Run: headless pygame with SDL's dummy video driver; simulated clock (each Clock.tick advances the game by its frame time, no real sleeping); random seed 0; keys injected as events and as key.get_pressed() state; mouse plan: one left click at the window centre at the start of phase 2, then a move to the lower-right quarter at the start of phase 3.
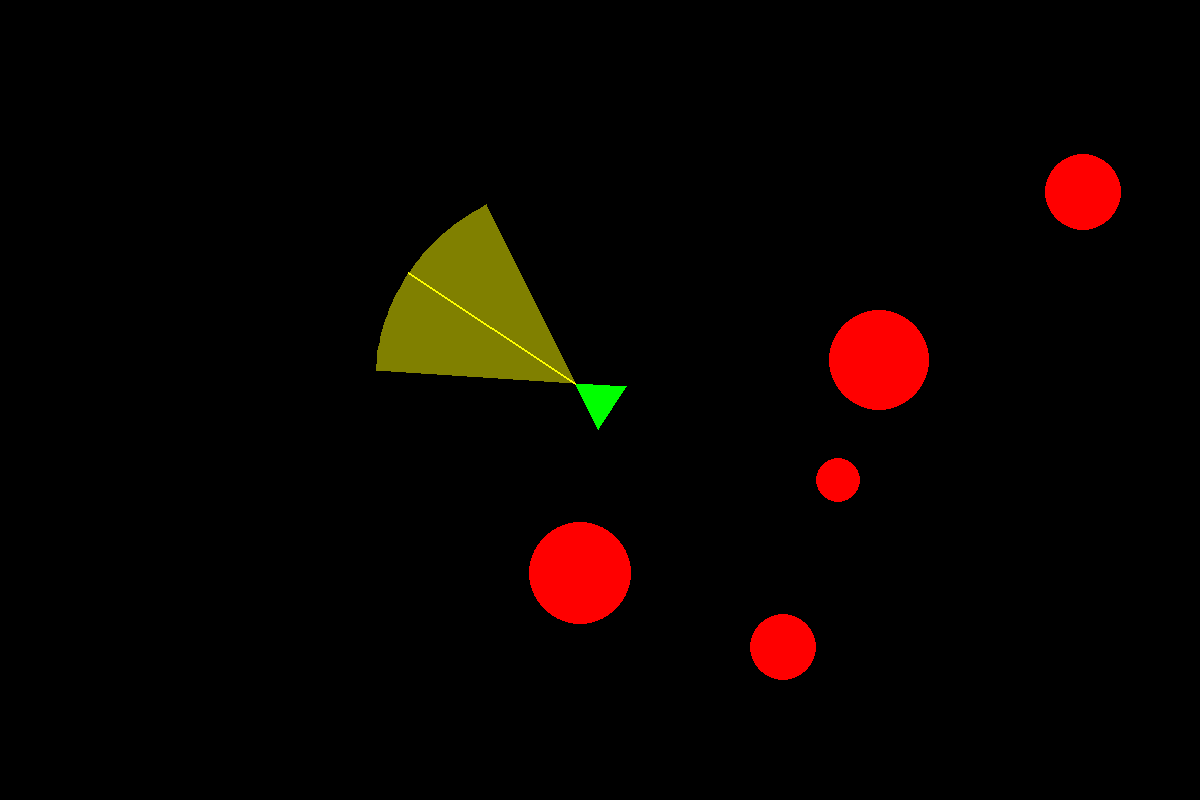
Frame 1 of 3 · flips 1–60 · no input
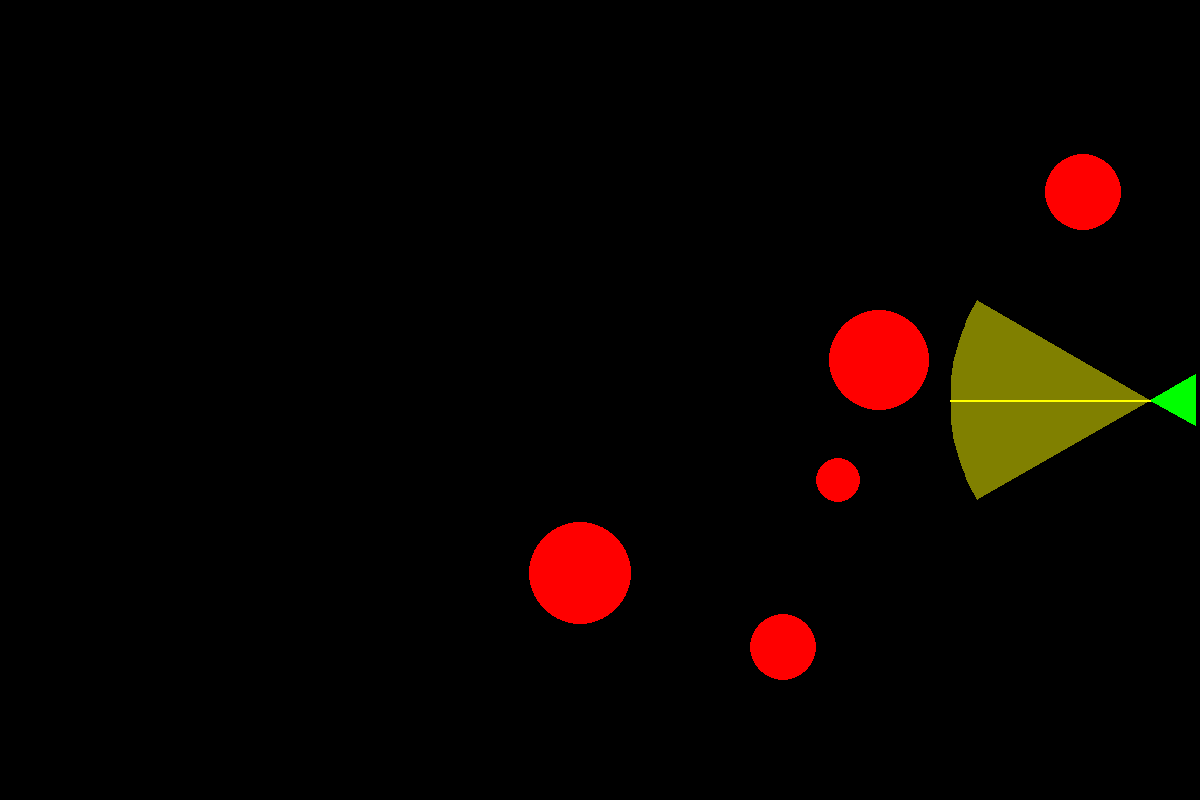
Frame 2 of 3 · flips 61–180 · clicked the window centre · tapped SPACE, RETURN · held RIGHT (→), D
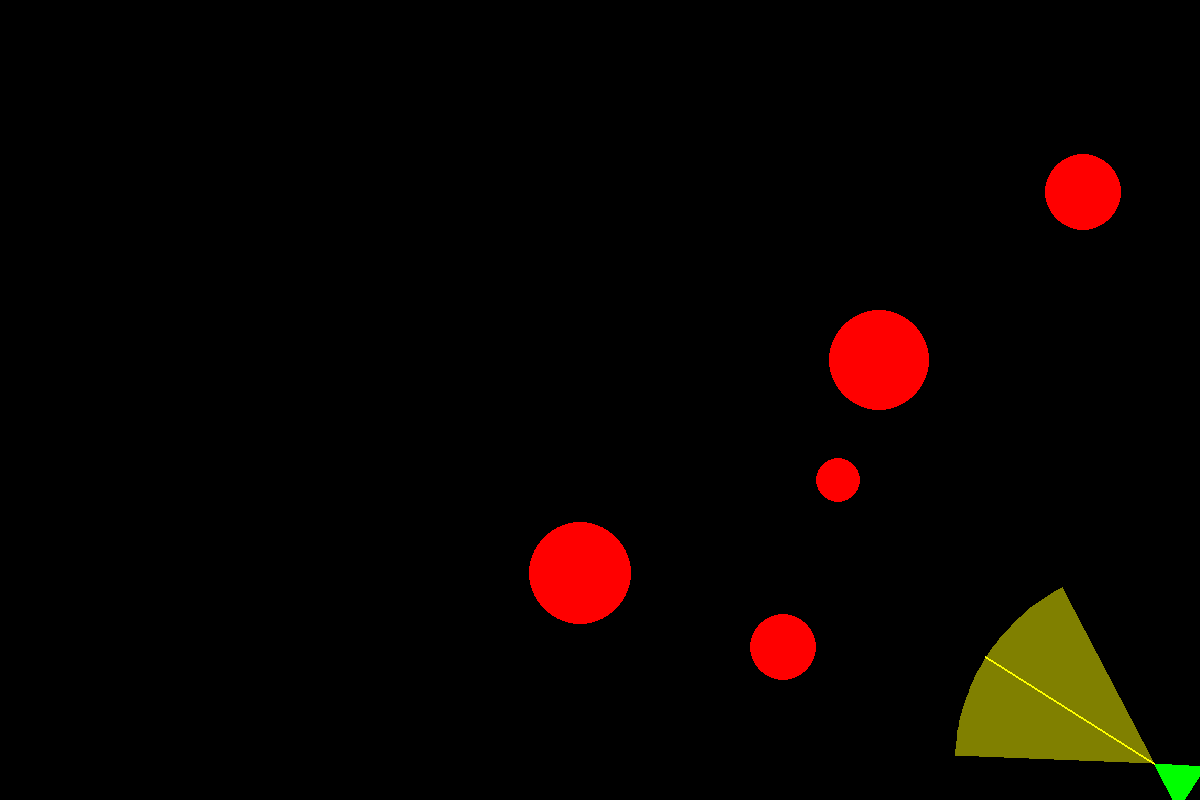
Frame 3 of 3 · flips 181–300 · moved the mouse to the lower-right quarter · held DOWN (↓), S

The pygame program that drew these frames:

import pygame
import sys
import math
import random

pygame.init()

SCREEN_WIDTH = 1200
SCREEN_HEIGHT = 800
LIGHT_RADIUS = 200
LIGHT_ANGLE = 60  # in degrees
RED = (255, 0, 0)
GREEN = (0, 255, 0)
TRANSPARENT_YELLOW = (255, 255, 0, 128)
YELLOW = (255, 255, 0)
WHITE = (255, 255, 255)
FPS = 60

# Set up the display
screen = pygame.display.set_mode((SCREEN_WIDTH, SCREEN_HEIGHT))

class Player:
    def __init__(self, x, y):
        self.x = x
        self.y = y
        self.angle = 0
        self.speed = 5
        self.size = 30

    def player_rotate(self):
        mouse_x, mouse_y = pygame.mouse.get_pos()
        # Calculate the angle between the player and the mouse position
        dx = mouse_x - self.x
        dy = self.y - mouse_y  # Invert dy because y-coordinates in Pygame increase downwards
        self.angle = math.degrees(math.atan2(dy, dx))

    def draw(self, screen):
        # Calculate the points of the triangle
        front_x = self.x + self.size * math.cos(math.radians(self.angle))
        front_y = self.y - self.size * math.sin(math.radians(self.angle))

        left_x = self.x + self.size * math.cos(math.radians(self.angle + 120))
        left_y = self.y - self.size * math.sin(math.radians(self.angle + 120))

        right_x = self.x + self.size * math.cos(math.radians(self.angle + 240))
        right_y = self.y - self.size * math.sin(math.radians(self.angle + 240))

        points = [(front_x, front_y), (left_x, left_y), (right_x, right_y)]
        pygame.draw.polygon(screen, GREEN, points)

        # Draw the direction line from the front of the triangle
        line_length = 200
        line_end_x = front_x + line_length * math.cos(math.radians(self.angle))
        line_end_y = front_y - line_length * math.sin(math.radians(self.angle))
        pygame.draw.line(screen, YELLOW, (front_x, front_y), (line_end_x, line_end_y), 2)
    
    def draw_light_beam(self, screen):
        # Calculate the end points of the light beam
        mouse_x, mouse_y = pygame.mouse.get_pos()
        front_x = self.x + self.size * math.cos(math.radians(self.angle))
        front_y = self.y - self.size * math.sin(math.radians(self.angle))
        angle = math.degrees(math.atan2(mouse_y - front_y, mouse_x - front_x))
        start_angle = math.radians(angle - LIGHT_ANGLE / 2)
        end_angle = math.radians(angle + LIGHT_ANGLE / 2)
        points = [(front_x, front_y)]

        for i in range(30):
            ang = start_angle + i * (end_angle - start_angle) / 29
            for r in range(LIGHT_RADIUS):
                x = front_x + r * math.cos(ang)
                y = front_y + r * math.sin(ang)
                if screen.get_at((int(x), int(y))) == RED or not (0 <= x < SCREEN_WIDTH and 0 <= y < SCREEN_HEIGHT):
                    break
            points.append((x, y))
        # Draw transparent shape
        beam_surface = pygame.Surface((SCREEN_WIDTH, SCREEN_HEIGHT), pygame.SRCALPHA)
        pygame.draw.polygon(beam_surface, TRANSPARENT_YELLOW, points)
        screen.blit(beam_surface, (0, 0))

    def player_move(self, keys):
        if keys[pygame.K_LEFT]:
            self.x -= self.speed
        if keys[pygame.K_RIGHT]:
            self.x += self.speed
        if keys[pygame.K_UP]:
            self.y -= self.speed
        if keys[pygame.K_DOWN]:
            self.y += self.speed
        
        # Keep player on the screen
        self.x = max(0, min(self.x, SCREEN_WIDTH - 20))
        self.y = max(0, min(self.y, SCREEN_HEIGHT - 20))

class Obstacle:
    def __init__(self, x, y, radius):
        self.x = x
        self.y = y
        self.radius = radius

    def draw(self, screen):
        pygame.draw.circle(screen, RED, (self.x, self.y), self.radius)

# Create obstacles
obstacles = [
        Obstacle(
            random.randint(50, SCREEN_WIDTH - 50), 
            random.randint(50, SCREEN_HEIGHT - 50), 
            random.randint(20, 70) 
        )
        for _ in range(5)
    ]

# Main game loop
clock = pygame.time.Clock()
running = True
player = Player(SCREEN_WIDTH // 2, SCREEN_HEIGHT // 2)

while running:
    for event in pygame.event.get():
        if event.type == pygame.QUIT:
            running = False

    keys = pygame.key.get_pressed()
    player.player_move(keys)
    player.player_rotate()

    # Clear screen
    screen.fill("black")

    # Draw obstacles
    for obstacle in obstacles:
        obstacle.draw(screen)

    # Draw player
    player.draw(screen)
    player.draw_light_beam(screen)

    # Update the display
    pygame.display.flip()
    clock.tick(FPS)

pygame.quit()
sys.exit()
